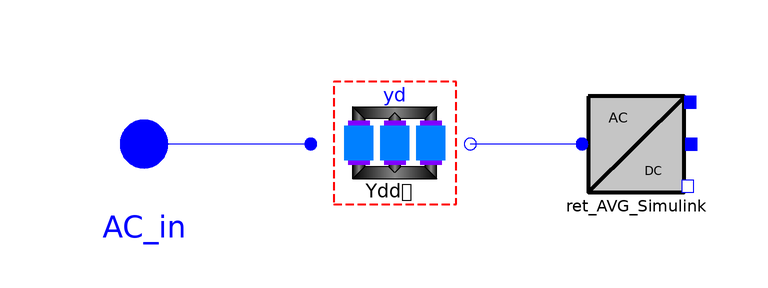

Above is the diagram view of the following Modelica model: its components placed by their Placement annotations and its connect equations drawn as lines.

model DC_Load
        parameter Integer m=3 "Number of Phases";
        parameter Real R2 = 6.9143e-5 "Secondary Winding Resistance";
        parameter Real L2 = Modelica.Constants.eps "Secondary Winding Inductance";
        parameter Real R1 = 0.0019048 "Primary Winding Resistance";
        parameter Real L1 = Modelica.Constants.eps "Primary Winding Inductance";
        parameter Real Rm = 4761.9 "Magnetization Resistance";
        parameter Real Lm = 12.631 "Magnetization Inductance";
        parameter Real N = 200/(22*sqrt(3)) "Transformer Turn Ratio";
        parameter Real C = 1e-6 "AC Side Shunt Capacitor";
        extends Interfaces.Loads;
        Transformers.Yd yd
          annotation (Placement(transformation(extent={{-72,-10},{-46,10}})));
        Conversion.ACDC.Ret_AVG_Simulink ret_AVG_Simulink
          annotation (Placement(transformation(extent={{-26,-8},{-10,8}})));
      equation
        connect(ret_AVG_Simulink.AC, yd.Secondary1)
          annotation (Line(points={{-27,0},{-45.6,0}}, color={0,0,255}));
        connect(yd.Primary, AC_in)
          annotation (Line(points={{-72.2,0},{-100,0}}, color={0,0,255}));
      end DC_Load;